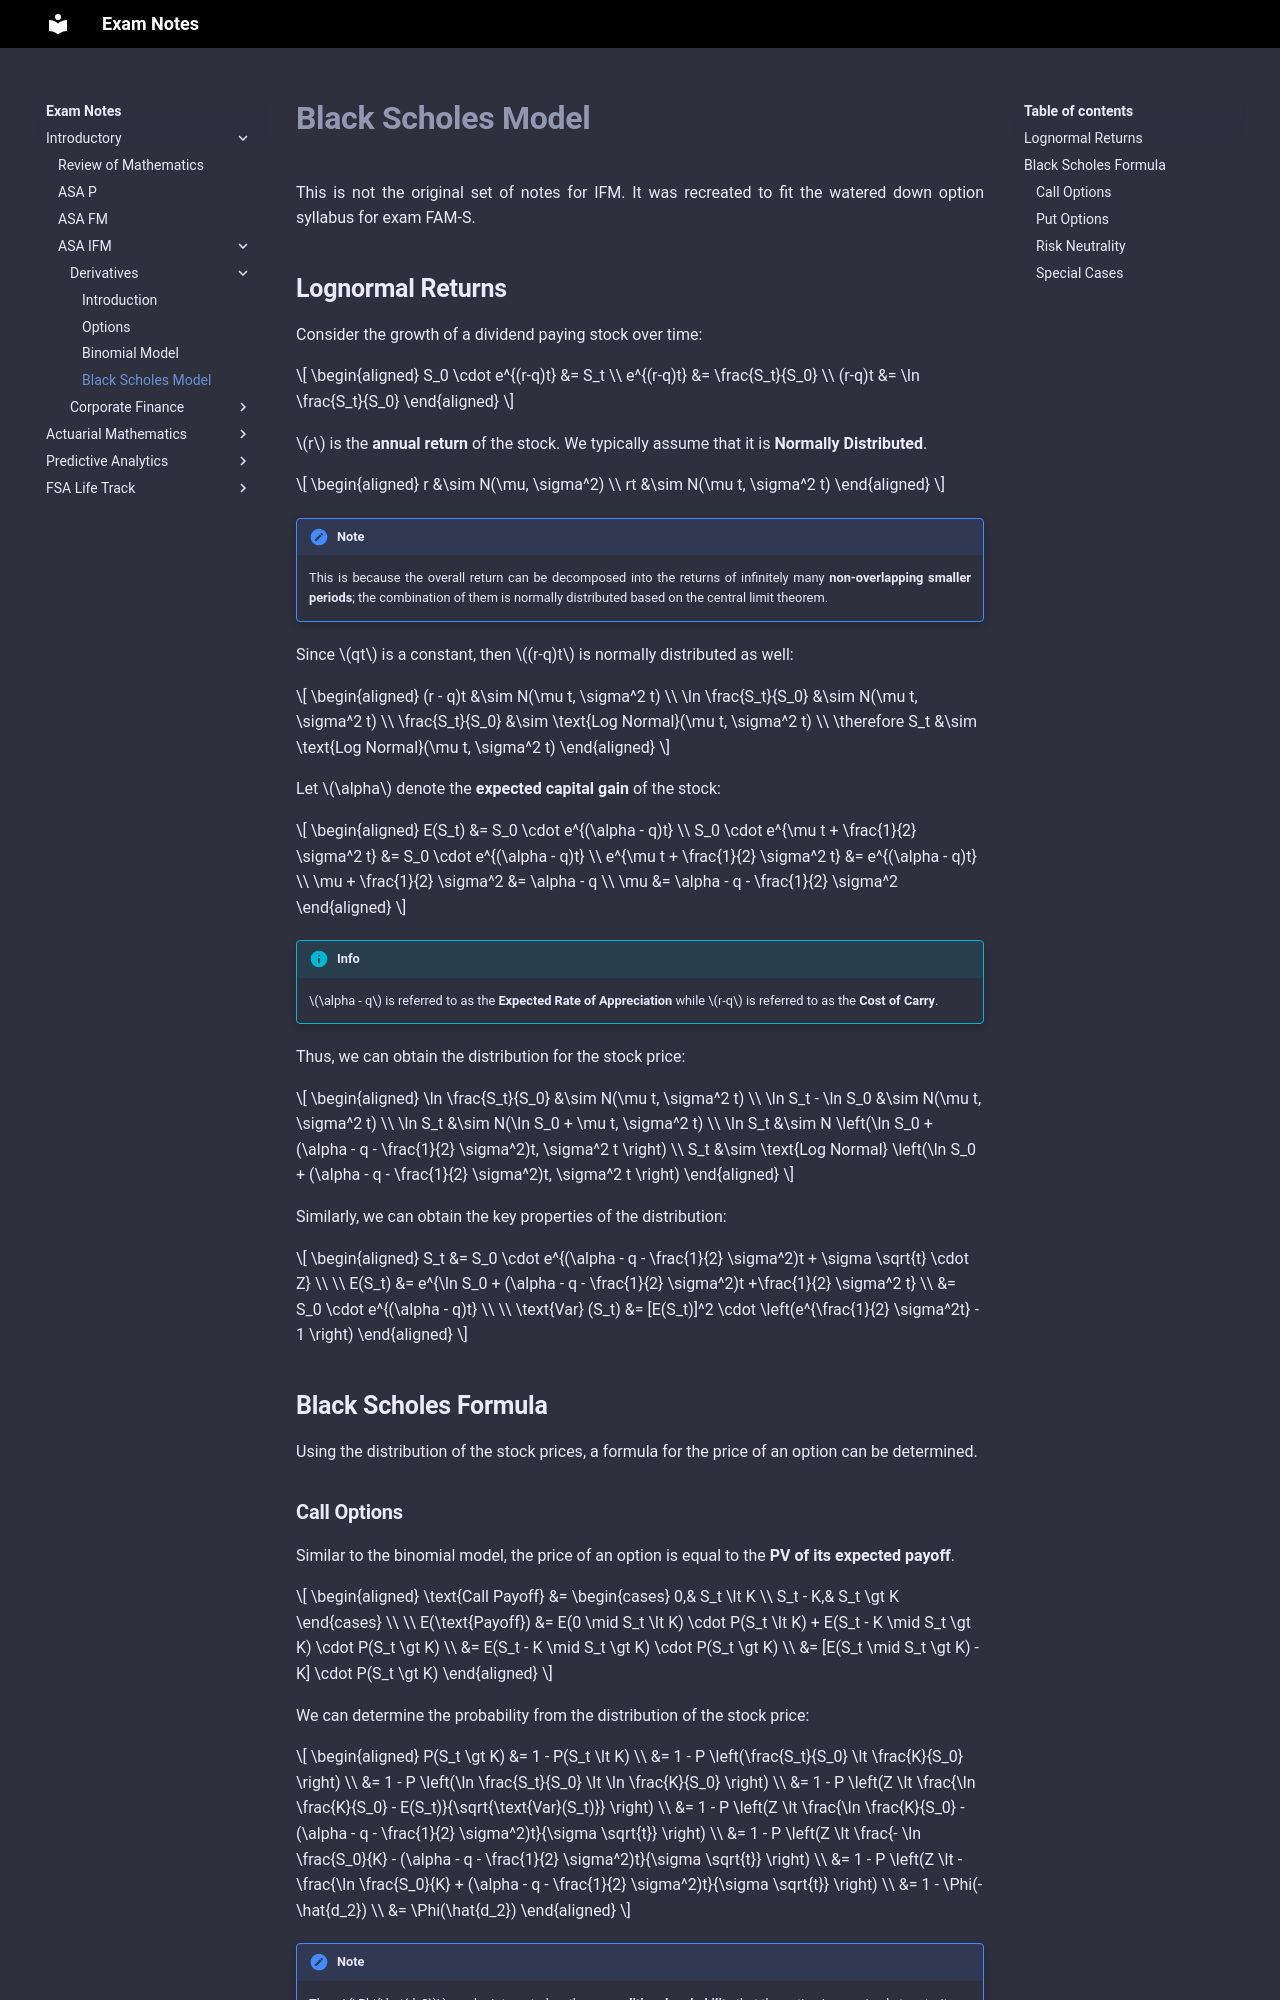

repository: Sleepypiggi/Exam_Notes · page: 1_INTRODUCTORY/2_ASA_IFM/1. Derivatives/6. Black Scholes Model/index.html · generator: mkdocs

# **Black Scholes Model**

This is not the original set of notes for IFM. It was recreated to fit the watered down option syllabus for exam FAM-S.

## **Lognormal Returns**

Consider the growth of a dividend paying stock over time:

$$
\begin{aligned}
    S_0 \cdot e^{(r-q)t} &= S_t \\
    e^{(r-q)t} &= \frac{S_t}{S_0} \\
    (r-q)t &= \ln \frac{S_t}{S_0}
\end{aligned}
$$

$r$ is the **annual return** of the stock. We typically assume that it is **Normally Distributed**.

$$
\begin{aligned}
    r &\sim N(\mu, \sigma^2) \\
    rt &\sim N(\mu t, \sigma^2 t)
\end{aligned}
$$

!!! Note

    This is because the overall return can be decomposed into the returns of infinitely many **non-overlapping smaller periods**; the combination of them is normally distributed based on the central limit theorem.

Since $qt$ is a constant, then $(r-q)t$ is normally distributed as well:

$$
\begin{aligned}
    (r - q)t &\sim N(\mu t, \sigma^2 t) \\
    \ln \frac{S_t}{S_0} &\sim N(\mu t, \sigma^2 t) \\
    \frac{S_t}{S_0} &\sim \text{Log Normal}(\mu t, \sigma^2 t) \\
    \therefore S_t &\sim \text{Log Normal}(\mu t, \sigma^2 t)
\end{aligned}
$$

Let $\alpha$ denote the **expected capital gain** of the stock:

$$
\begin{aligned}
    E(S_t) &= S_0 \cdot e^{(\alpha - q)t} \\
    S_0 \cdot e^{\mu t + \frac{1}{2} \sigma^2 t} &= S_0 \cdot e^{(\alpha - q)t} \\
    e^{\mu t + \frac{1}{2} \sigma^2 t} &= e^{(\alpha - q)t} \\
    \mu + \frac{1}{2} \sigma^2 &= \alpha - q \\
    \mu &= \alpha - q - \frac{1}{2} \sigma^2
\end{aligned}
$$

!!! Info

    $\alpha - q$ is referred to as the **Expected Rate of Appreciation** while $r-q$ is referred to as the **Cost of Carry**.

Thus, we can obtain the distribution for the stock price:

$$
\begin{aligned}
    \ln \frac{S_t}{S_0} &\sim N(\mu t, \sigma^2 t) \\
    \ln S_t - \ln S_0 &\sim N(\mu t, \sigma^2 t) \\
    \ln S_t &\sim N(\ln S_0 + \mu t, \sigma^2 t) \\
    \ln S_t &\sim N \left(\ln S_0 + (\alpha - q - \frac{1}{2} \sigma^2)t, \sigma^2 t \right) \\
    S_t &\sim \text{Log Normal} \left(\ln S_0 + (\alpha - q - \frac{1}{2} \sigma^2)t, \sigma^2 t \right)
\end{aligned}
$$

Similarly, we can obtain the key properties of the distribution:

$$
\begin{aligned}
    S_t &= S_0 \cdot e^{(\alpha - q - \frac{1}{2} \sigma^2)t + \sigma \sqrt{t} \cdot Z} \\
    \\
    E(S_t)
    &= e^{\ln S_0 + (\alpha - q - \frac{1}{2} \sigma^2)t +\frac{1}{2} \sigma^2 t} \\
    &= S_0 \cdot e^{(\alpha - q)t} \\
    \\
    \text{Var} (S_t)
    &= [E(S_t)]^2 \cdot \left(e^{\frac{1}{2} \sigma^2t} - 1 \right)
\end{aligned}
$$

## **Black Scholes Formula**

Using the distribution of the stock prices, a formula for the price of an option can be determined.
